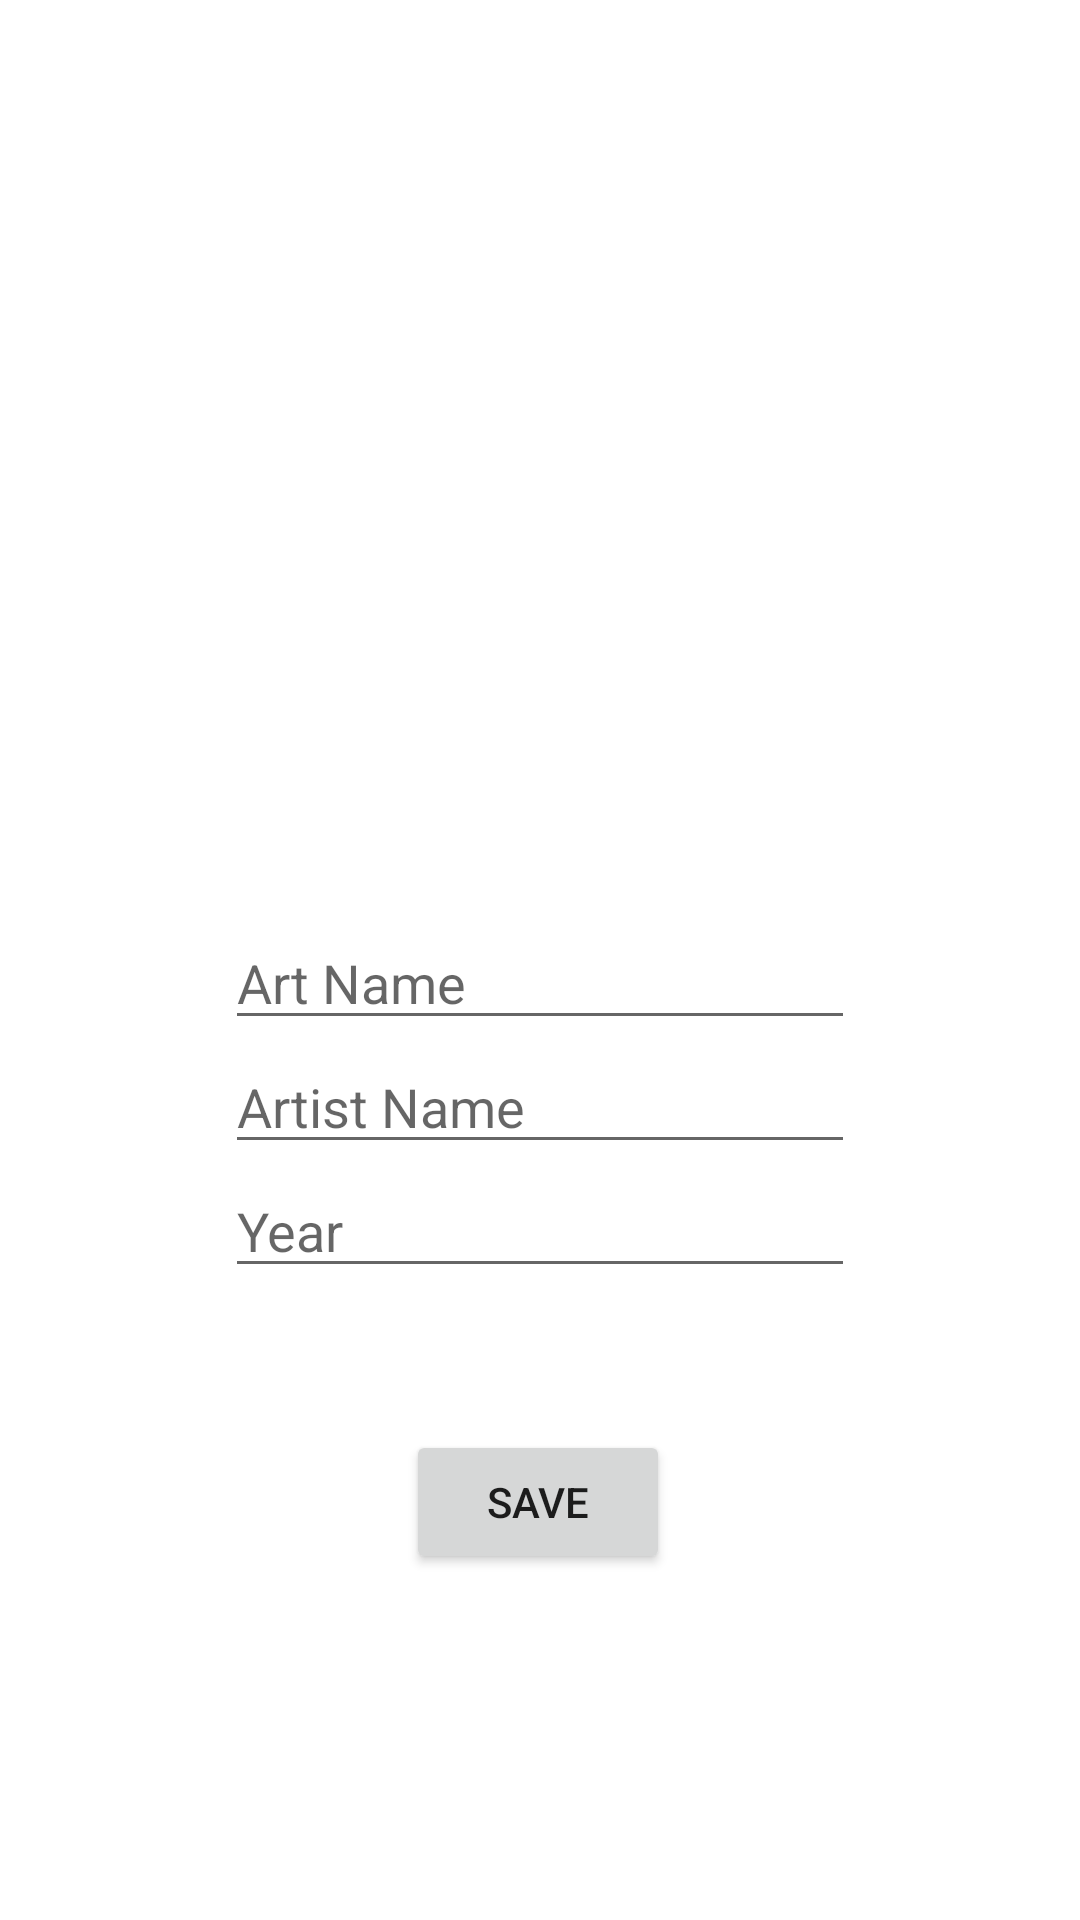

Produce the Android XML layout that renders to this screen, including the resource entries it uses.
<!-- AndroidManifest.xml: application theme Theme.SanatKitabi -->
<!-- res/layout/fragment_add_art.xml -->
<?xml version="1.0" encoding="utf-8"?>
<androidx.constraintlayout.widget.ConstraintLayout xmlns:android="http://schemas.android.com/apk/res/android"
    xmlns:app="http://schemas.android.com/apk/res-auto"
    xmlns:tools="http://schemas.android.com/tools"
    android:layout_width="match_parent"
    android:layout_height="match_parent"
    tools:context=".AddArtFragment">

    <EditText
        android:id="@+id/artNameText"
        android:layout_width="wrap_content"
        android:layout_height="wrap_content"
        android:ems="10"
        android:hint="Art Name"
        android:inputType="textPersonName"
        app:layout_constraintBottom_toTopOf="@+id/artistNameText"
        app:layout_constraintEnd_toEndOf="parent"
        app:layout_constraintStart_toStartOf="parent" />

    <EditText
        android:id="@+id/artistNameText"
        android:layout_width="wrap_content"
        android:layout_height="wrap_content"
        android:layout_marginBottom="252dp"
        android:ems="10"
        android:hint="Artist Name"
        android:inputType="textPersonName"
        app:layout_constraintBottom_toBottomOf="parent"
        app:layout_constraintEnd_toEndOf="parent"
        app:layout_constraintStart_toStartOf="parent"
        app:layout_constraintTop_toBottomOf="@+id/imageView" />

    <EditText
        android:id="@+id/yearText"
        android:layout_width="wrap_content"
        android:layout_height="wrap_content"
        android:ems="10"
        android:hint="Year"
        android:inputType="textPersonName"
        app:layout_constraintEnd_toEndOf="parent"
        app:layout_constraintStart_toStartOf="parent"
        app:layout_constraintTop_toBottomOf="@+id/artistNameText" />

    <Button
        android:id="@+id/saveButton"
        android:layout_width="wrap_content"
        android:layout_height="wrap_content"
        android:onClick="save"
        android:text="Save"
        app:layout_constraintBottom_toBottomOf="parent"
        app:layout_constraintEnd_toEndOf="parent"
        app:layout_constraintHorizontal_bias="0.498"
        app:layout_constraintStart_toStartOf="parent"
        app:layout_constraintTop_toBottomOf="@+id/yearText"
        app:layout_constraintVertical_bias="0.291" />

    <ImageView
        android:id="@+id/imageView"
        android:layout_width="231dp"
        android:layout_height="0dp"
        android:layout_marginTop="16dp"
        android:layout_marginBottom="41dp"
        android:onClick="select"
        android:src="@drawable/selectimage"
        app:layout_constraintBottom_toTopOf="@+id/artistNameText"
        app:layout_constraintStart_toStartOf="@+id/artNameText"
        app:layout_constraintTop_toTopOf="parent" />
</androidx.constraintlayout.widget.ConstraintLayout>
<!-- resources referenced by this layout -->
<resources>
  <style name="Theme.SanatKitabi" parent="Theme.MaterialComponents.DayNight.DarkActionBar">
          
          <item name="colorPrimary">@color/purple_500</item>
          <item name="colorPrimaryVariant">@color/purple_700</item>
          <item name="colorOnPrimary">@color/white</item>
          
          <item name="colorSecondary">@color/teal_200</item>
          <item name="colorSecondaryVariant">@color/teal_700</item>
          <item name="colorOnSecondary">@color/black</item>
          
          <item name="android:statusBarColor">?attr/colorPrimaryVariant</item>
          
      </style>
  <!-- not gathered from this repository: default colours our renderer supplied (Android Studio template values) -->
  <color name="purple_500">#FF6200EE</color>
  <color name="purple_700">#FF3700B3</color>
  <color name="teal_200">#FF03DAC5</color>
  <color name="teal_700">#FF018786</color>
  <color name="black">#FF000000</color>
  <color name="white">#FFFFFFFF</color>
</resources>
